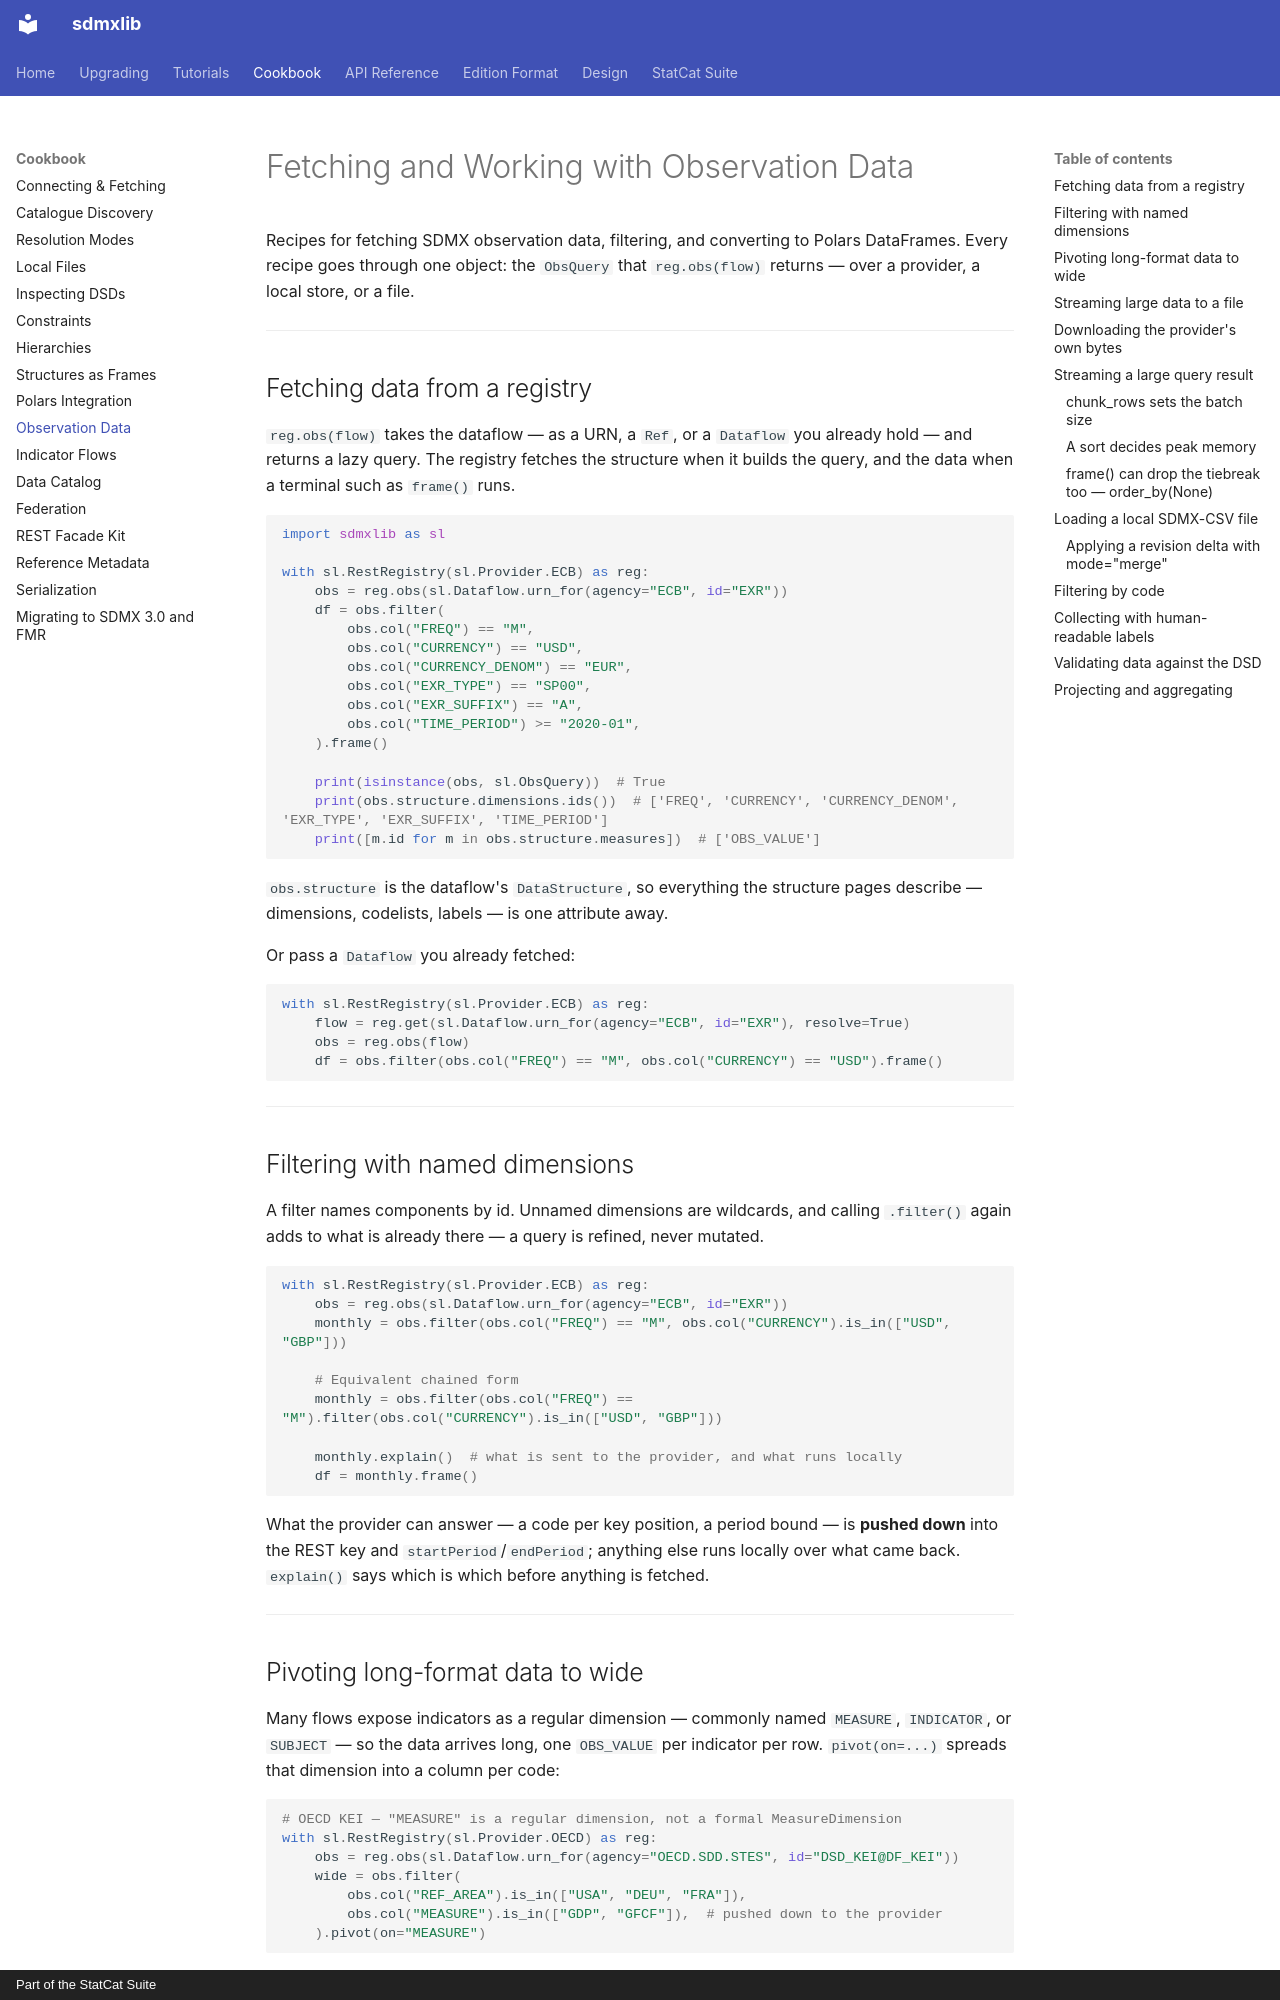

repository: StatCat-Suite/sdmxlib · page: cookbook/data/index.html · generator: mkdocs · copyright: Part of the StatCat Suite

# Fetching and Working with Observation Data

Recipes for fetching SDMX observation data, filtering, and converting to
Polars DataFrames. Every recipe goes through one object: the `ObsQuery` that
`reg.obs(flow)` returns — over a provider, a local store, or a file.

---

## Fetching data from a registry

`reg.obs(flow)` takes the dataflow — as a URN, a `Ref`, or a
`Dataflow` you already hold — and returns a lazy query. The registry fetches
the structure when it builds the query, and the data when a terminal such as
`frame()` runs.

```python
import sdmxlib as sl

with sl.RestRegistry(sl.Provider.ECB) as reg:
    obs = reg.obs(sl.Dataflow.urn_for(agency="ECB", id="EXR"))
    df = obs.filter(
        obs.col("FREQ") == "M",
        obs.col("CURRENCY") == "USD",
        obs.col("CURRENCY_DENOM") == "EUR",
        obs.col("EXR_TYPE") == "SP00",
        obs.col("EXR_SUFFIX") == "A",
        obs.col("TIME_PERIOD") >= "2020-01",
    ).frame()

    print(isinstance(obs, sl.ObsQuery))  # True
    print(obs.structure.dimensions.ids())  # ['FREQ', 'CURRENCY', 'CURRENCY_DENOM', 'EXR_TYPE', 'EXR_SUFFIX', 'TIME_PERIOD']
    print([m.id for m in obs.structure.measures])  # ['OBS_VALUE']
```

`obs.structure` is the dataflow's `DataStructure`, so everything the structure
pages describe — dimensions, codelists, labels — is one attribute away.

Or pass a `Dataflow` you already fetched:

```python
with sl.RestRegistry(sl.Provider.ECB) as reg:
    flow = reg.get(sl.Dataflow.urn_for(agency="ECB", id="EXR"), resolve=True)
    obs = reg.obs(flow)
    df = obs.filter(obs.col("FREQ") == "M", obs.col("CURRENCY") == "USD").frame()
```

---

## Filtering with named dimensions

A filter names components by id. Unnamed dimensions are wildcards, and calling
`.filter()` again adds to what is already there — a query is refined, never
mutated.

```python
with sl.RestRegistry(sl.Provider.ECB) as reg:
    obs = reg.obs(sl.Dataflow.urn_for(agency="ECB", id="EXR"))
    monthly = obs.filter(obs.col("FREQ") == "M", obs.col("CURRENCY").is_in(["USD", "GBP"]))

    # Equivalent chained form
    monthly = obs.filter(obs.col("FREQ") == "M").filter(obs.col("CURRENCY").is_in(["USD", "GBP"]))

    monthly.explain()  # what is sent to the provider, and what runs locally
    df = monthly.frame()
```

What the provider can answer — a code per key position, a period bound — is
**pushed down** into the REST key and `startPeriod`/`endPeriod`; anything else
runs locally over what came back. `explain()` says which is which before
anything is fetched.

---
